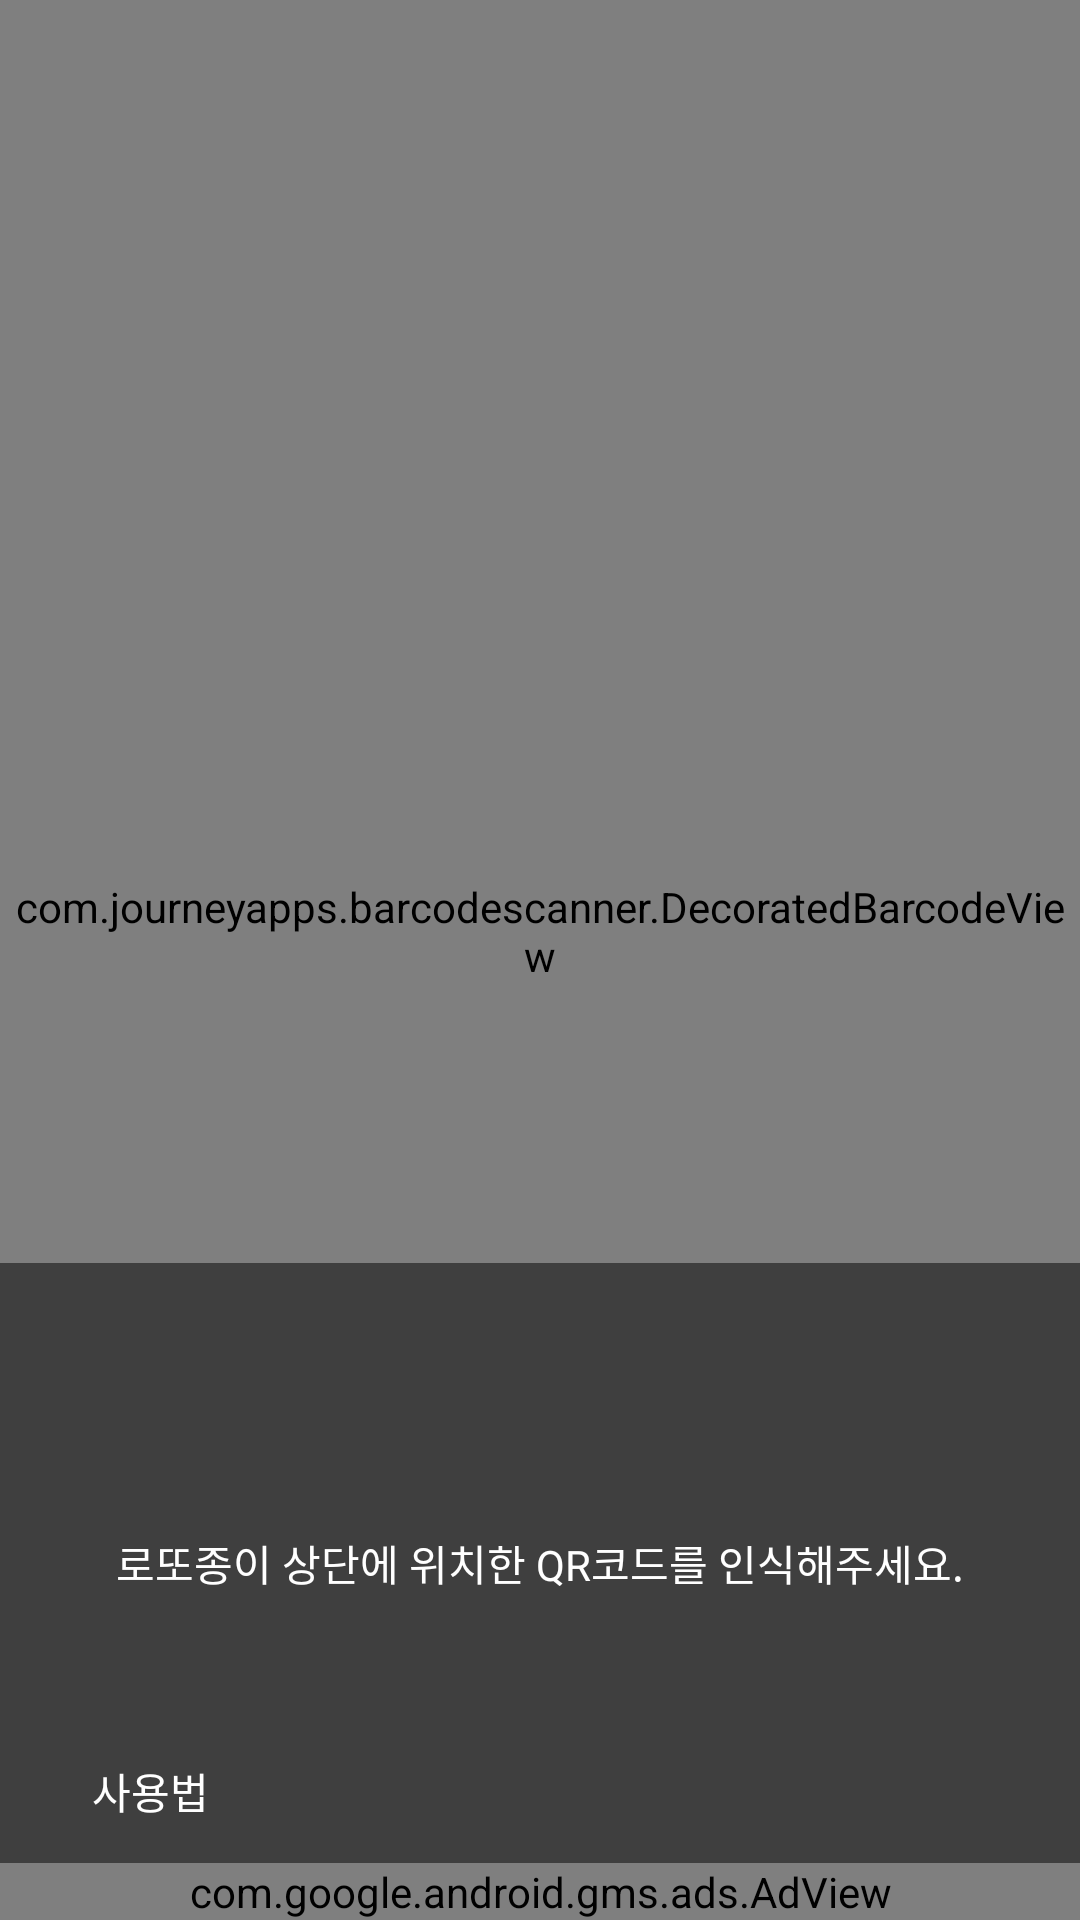

Reconstruct the res/layout file that produces this screen, plus the resources it refers to.
<!-- AndroidManifest.xml: application theme AppTheme -->
<!-- res/layout/activity_scan.xml -->
<?xml version="1.0" encoding="utf-8"?>
<layout xmlns:android="http://schemas.android.com/apk/res/android"
    xmlns:app="http://schemas.android.com/apk/res-auto"
    xmlns:tools="http://schemas.android.com/tools">

    <data>

        <variable
            name="view"
            type="com.panicdev.fakelotto.main.view.activity.ScanActivity" />
    </data>

    <androidx.constraintlayout.widget.ConstraintLayout
        android:layout_width="match_parent"
        android:layout_height="match_parent">

        <androidx.constraintlayout.widget.ConstraintLayout
            android:layout_width="match_parent"
            android:layout_height="0dp"
            app:layout_constraintBottom_toTopOf="@+id/adView"
            app:layout_constraintTop_toTopOf="parent">

            <com.journeyapps.barcodescanner.DecoratedBarcodeView
                android:id="@+id/vDecorateBarcode"
                android:layout_width="0dp"
                android:layout_height="0dp"
                app:layout_constraintBottom_toBottomOf="parent"
                app:layout_constraintEnd_toEndOf="parent"
                app:layout_constraintStart_toStartOf="parent"
                app:layout_constraintTop_toTopOf="parent"
                app:zxing_scanner_layout="@layout/custom_barcode_scanner" />

            <View
                android:id="@+id/bg"
                android:layout_width="0dp"
                android:layout_height="200dp"
                android:alpha="0.5"
                android:background="@android:color/black"
                app:layout_constraintBottom_toBottomOf="@+id/vDecorateBarcode"
                app:layout_constraintEnd_toEndOf="parent"
                app:layout_constraintStart_toStartOf="parent" />

            <TextView
                android:layout_width="0dp"
                android:layout_height="0dp"
                android:gravity="center"
                android:text="로또종이 상단에 위치한 QR코드를 인식해주세요."
                android:textColor="@android:color/white"
                app:layout_constraintBottom_toBottomOf="parent"
                app:layout_constraintEnd_toEndOf="parent"
                app:layout_constraintStart_toStartOf="parent"
                app:layout_constraintTop_toTopOf="@+id/bg" />

            <Button
                android:id="@+id/btn_guide"
                android:layout_width="100dp"
                android:layout_height="wrap_content"
                android:background="@android:color/transparent"
                android:drawableStart="@drawable/ic_action_name"
                android:padding="10dp"
                android:text="사용법"
                android:textColor="@android:color/white"
                app:layout_constraintBottom_toBottomOf="parent"
                app:layout_constraintStart_toStartOf="parent" />

        </androidx.constraintlayout.widget.ConstraintLayout>





        <com.google.android.gms.ads.AdView
            android:id="@+id/adView"
            android:layout_width="match_parent"
            android:layout_height="wrap_content"
            android:layout_alignParentBottom="true"
            android:layout_centerHorizontal="true"
            app:adSize="SMART_BANNER"
            app:adUnitId="@string/ad_scan"
            app:layout_constraintBottom_toBottomOf="parent"
            app:layout_constraintEnd_toEndOf="parent"
            app:layout_constraintStart_toStartOf="parent" />

    </androidx.constraintlayout.widget.ConstraintLayout>
</layout>
<!-- res/layout/custom_barcode_scanner.xml (included above) -->
<?xml version="1.0" encoding="utf-8"?>
<merge xmlns:android="http://schemas.android.com/apk/res/android"
    xmlns:app="http://schemas.android.com/apk/res-auto"
    xmlns:tools="http://schemas.android.com/tools">

    <com.journeyapps.barcodescanner.BarcodeView
        android:id="@+id/zxing_barcode_surface"
        android:layout_width="match_parent"
        android:layout_height="match_parent"
        app:zxing_framing_rect_height="300dp"
        app:zxing_framing_rect_width="300dp"
        app:zxing_use_texture_view="true"/>

    <com.journeyapps.barcodescanner.ViewfinderView
        android:id="@+id/zxing_viewfinder_view"
        android:layout_width="match_parent"
        android:layout_height="match_parent"
        app:zxing_possible_result_points="@color/zxing_transparent"
        app:zxing_viewfinder_laser="@android:color/transparent"
        app:zxing_viewfinder_mask="#0000" />


</merge>
<!-- resources referenced by this layout -->
<resources>
  <style name="AppTheme" parent="Theme.AppCompat.Light.NoActionBar">
          <item name="colorPrimary">@color/colorPrimary</item>
          <item name="colorPrimaryDark">@color/colorPrimaryDark</item>
          <item name="colorAccent">@color/colorAccent</item>
          <item name="android:statusBarColor">@android:color/black</item>
      </style>
  <color name="colorPrimary">#86CBDB</color>
  <color name="colorPrimaryDark">#86CBDB</color>
  <color name="colorAccent">#86CBDB</color>
</resources>
